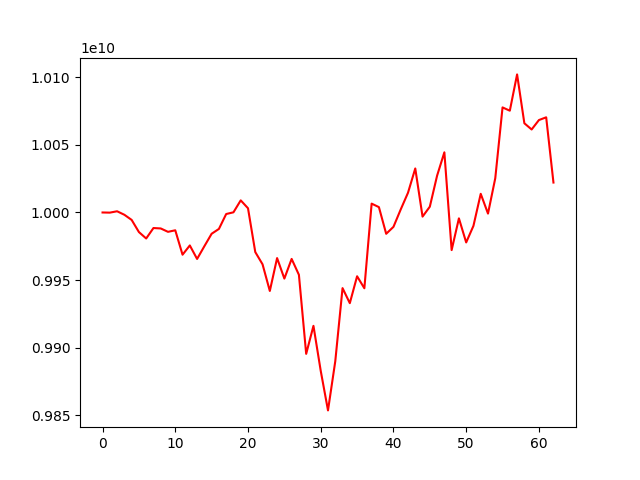

The data file committed next to this chart (first rows):
account_value, date, daily_return
10000000000, 2023-09-18, 
9999886158, 2023-09-19, -1.138417661061819e-05
10000895193, 2023-09-20, 0.0001009
9998307288, 2023-09-21, -0.0002588
9994514924, 2023-09-22, -0.0003793
9985530475, 2023-09-25, -0.0008989
9980769045, 2023-09-26, -0.0004768
9988503604, 2023-09-27, 0.0007749
9988193207, 2023-09-28, -3.1075434264504764e-05
9985695589, 2023-09-29, -0.0002501
9986834253, 2023-10-02, 0.000114
9968789223, 2023-10-03, -0.001807
9975630355, 2023-10-04, 0.0006863
9965643501, 2023-10-05, -0.001001
9975058245, 2023-10-06, 0.0009447
9984277112, 2023-10-09, 0.0009242
9987835001, 2023-10-10, 0.0003563
9998860079, 2023-10-11, 0.001104
10000126734, 2023-10-12, 0.0001267
10008964702, 2023-10-13, 0.0008838
10003126440, 2023-10-16, -0.0005833
9970741512, 2023-10-17, -0.003237
9961695957, 2023-10-18, -0.0009072
9941983403, 2023-10-19, -0.001979
9966280163, 2023-10-20, 0.002444
9951128096, 2023-10-23, -0.00152
9965671891, 2023-10-24, 0.001462
9953928141, 2023-10-25, -0.001178
9895466126, 2023-10-26, -0.005873
9916193599, 2023-10-27, 0.002095
9882928498, 2023-10-30, -0.003355
9853680904, 2023-10-31, -0.002959
9889993409, 2023-11-01, 0.003685
9944082710, 2023-11-02, 0.005469
9932960325, 2023-11-03, -0.001118
9952846484, 2023-11-06, 0.002002
9943970031, 2023-11-07, -0.0008919
10006541907, 2023-11-08, 0.006292
10003960294, 2023-11-09, -0.000258
9984241303, 2023-11-10, -0.001971
9989370319, 2023-11-13, 0.0005137
10002253947, 2023-11-14, 0.00129
10014584495, 2023-11-15, 0.001233
10032547426, 2023-11-16, 0.001794
9996945128, 2023-11-17, -0.003549
10004281030, 2023-11-20, 0.0007338
10027209249, 2023-11-21, 0.002292
10044481321, 2023-11-22, 0.001723
9972204077, 2023-11-23, -0.007196
9995653781, 2023-11-24, 0.002352
9977855735, 2023-11-27, -0.001781
9990141919, 2023-11-28, 0.001231
10013800621, 2023-11-29, 0.002368
9999175447, 2023-11-30, -0.001461
10025332575, 2023-12-01, 0.002616
10077672279, 2023-12-04, 0.005221
10075245535, 2023-12-05, -0.0002408
10102080951, 2023-12-06, 0.002663
10065949548, 2023-12-07, -0.003577
10061354093, 2023-12-08, -0.0004565
... 3 more rows
